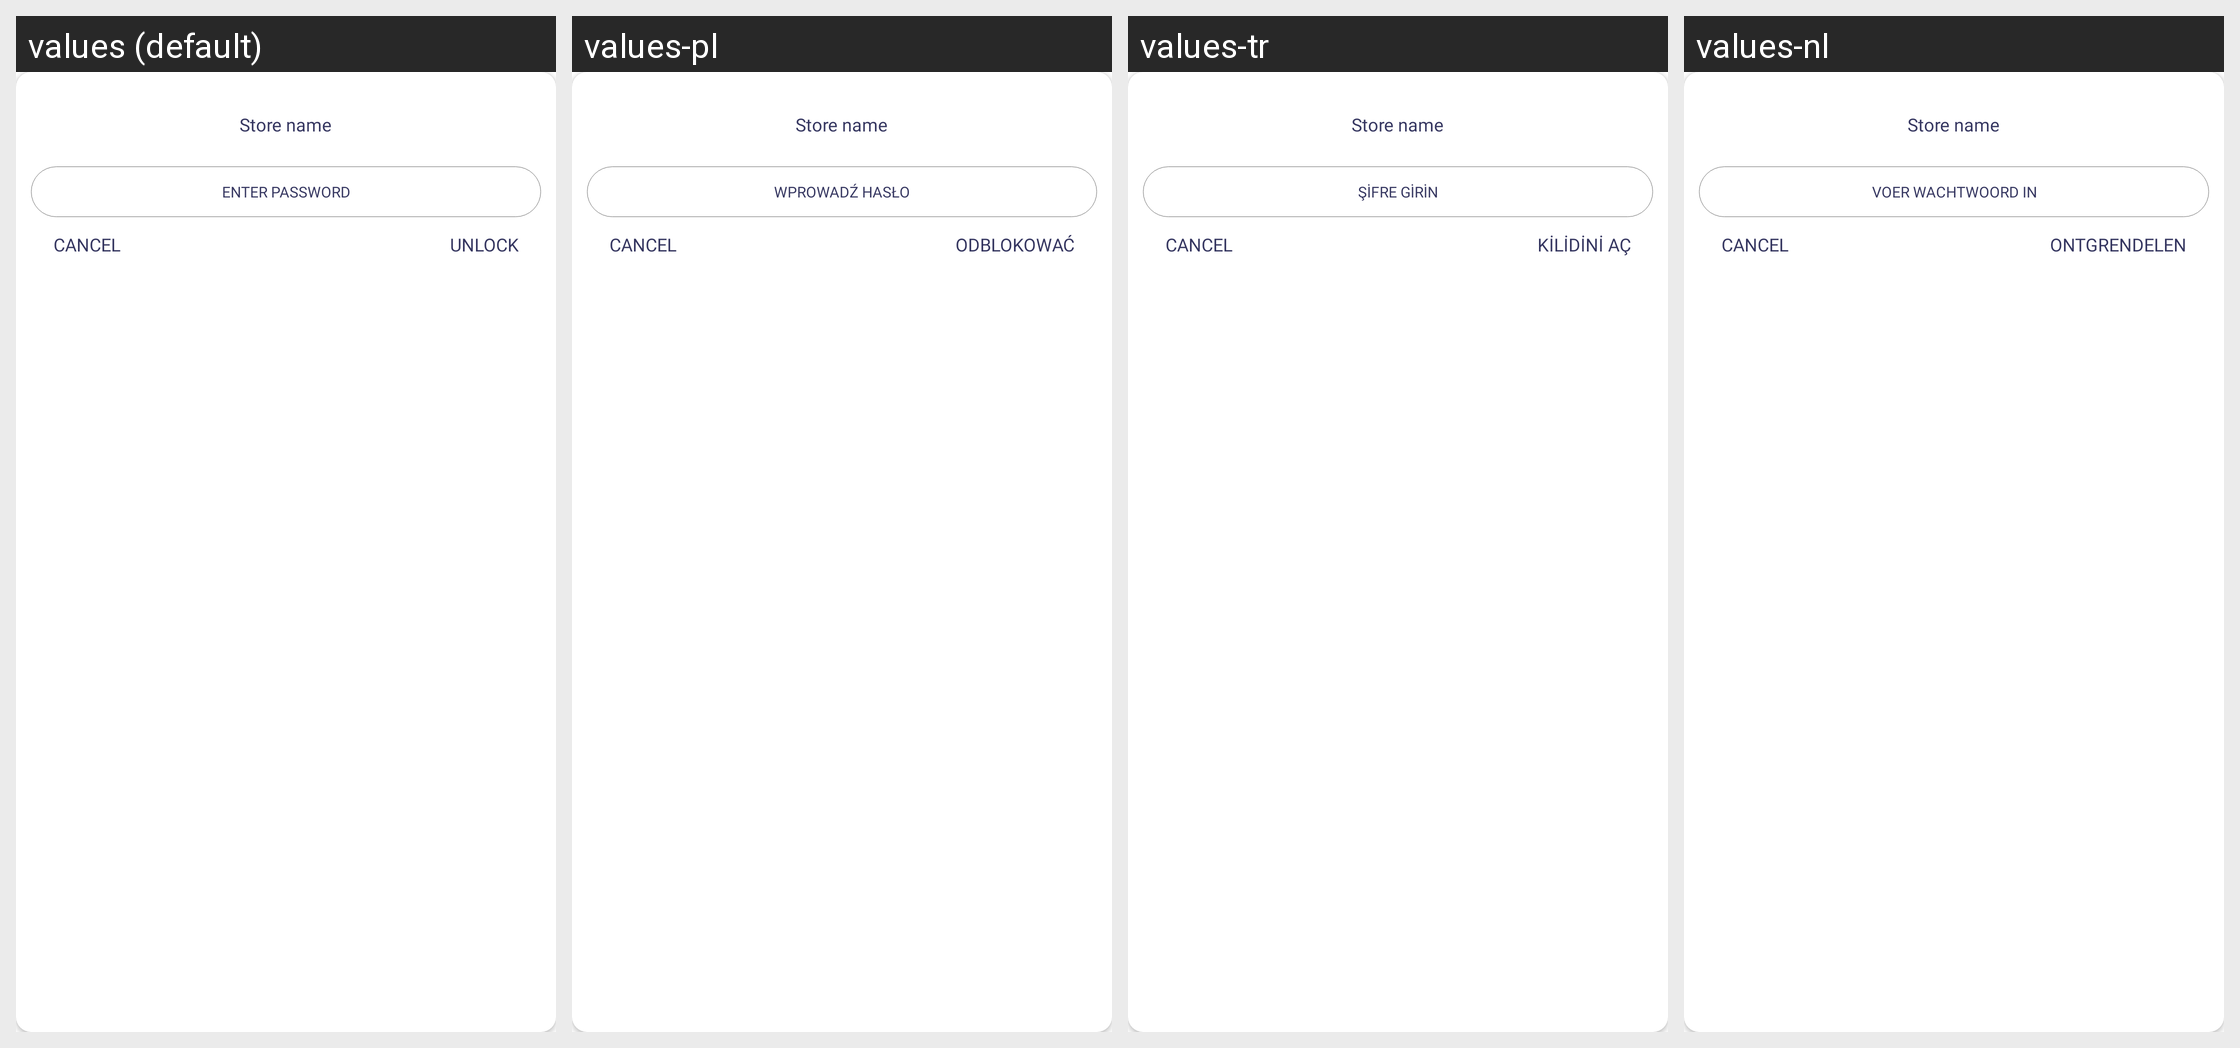

Here is an Android app screen in its default locale and in the app's own translations. Write out the translated-string differences for the strings that appear on this screen.
Android screen res/layout/password_layout.xml rendered under 4 locales, left to right: values (default), values-pl, values-tr, values-nl. Device: Nexus 5 (rendered at 1080×1920; each locale shown at half size, 540×960, under a caption strip naming it); theme AppTheme.
Other locales in the repository, not shown: values-ar, values-da, values-de, values-es, values-fi, values-fr, values-hi, values-it, values-ko, values-no, values-pt, values-ru, values-sv, values-uk.
Strings drawn on this screen, with the default value and each locale's value (text and hints the layout hard-codes, and strings that could not be matched under every locale, appear in the picture but are not listed):

store_name
  values: Store name
  values-pl: Store name  [not translated; the default value is used]
  values-tr: Store name  [not translated; the default value is used]
  values-nl: Store name  [not translated; the default value is used]

enter_password
  values: ENTER PASSWORD
  values-pl: WPROWADŹ HASŁO
  values-tr: ŞİFRE GİRİN
  values-nl: VOER WACHTWOORD IN

cancel_cap
  values: CANCEL
  values-pl: CANCEL  [not translated; the default value is used]
  values-tr: CANCEL  [not translated; the default value is used]
  values-nl: CANCEL  [not translated; the default value is used]

unlock
  values: UNLOCK
  values-pl: ODBLOKOWAĆ
  values-tr: KİLİDİNİ AÇ
  values-nl: ONTGRENDELEN
